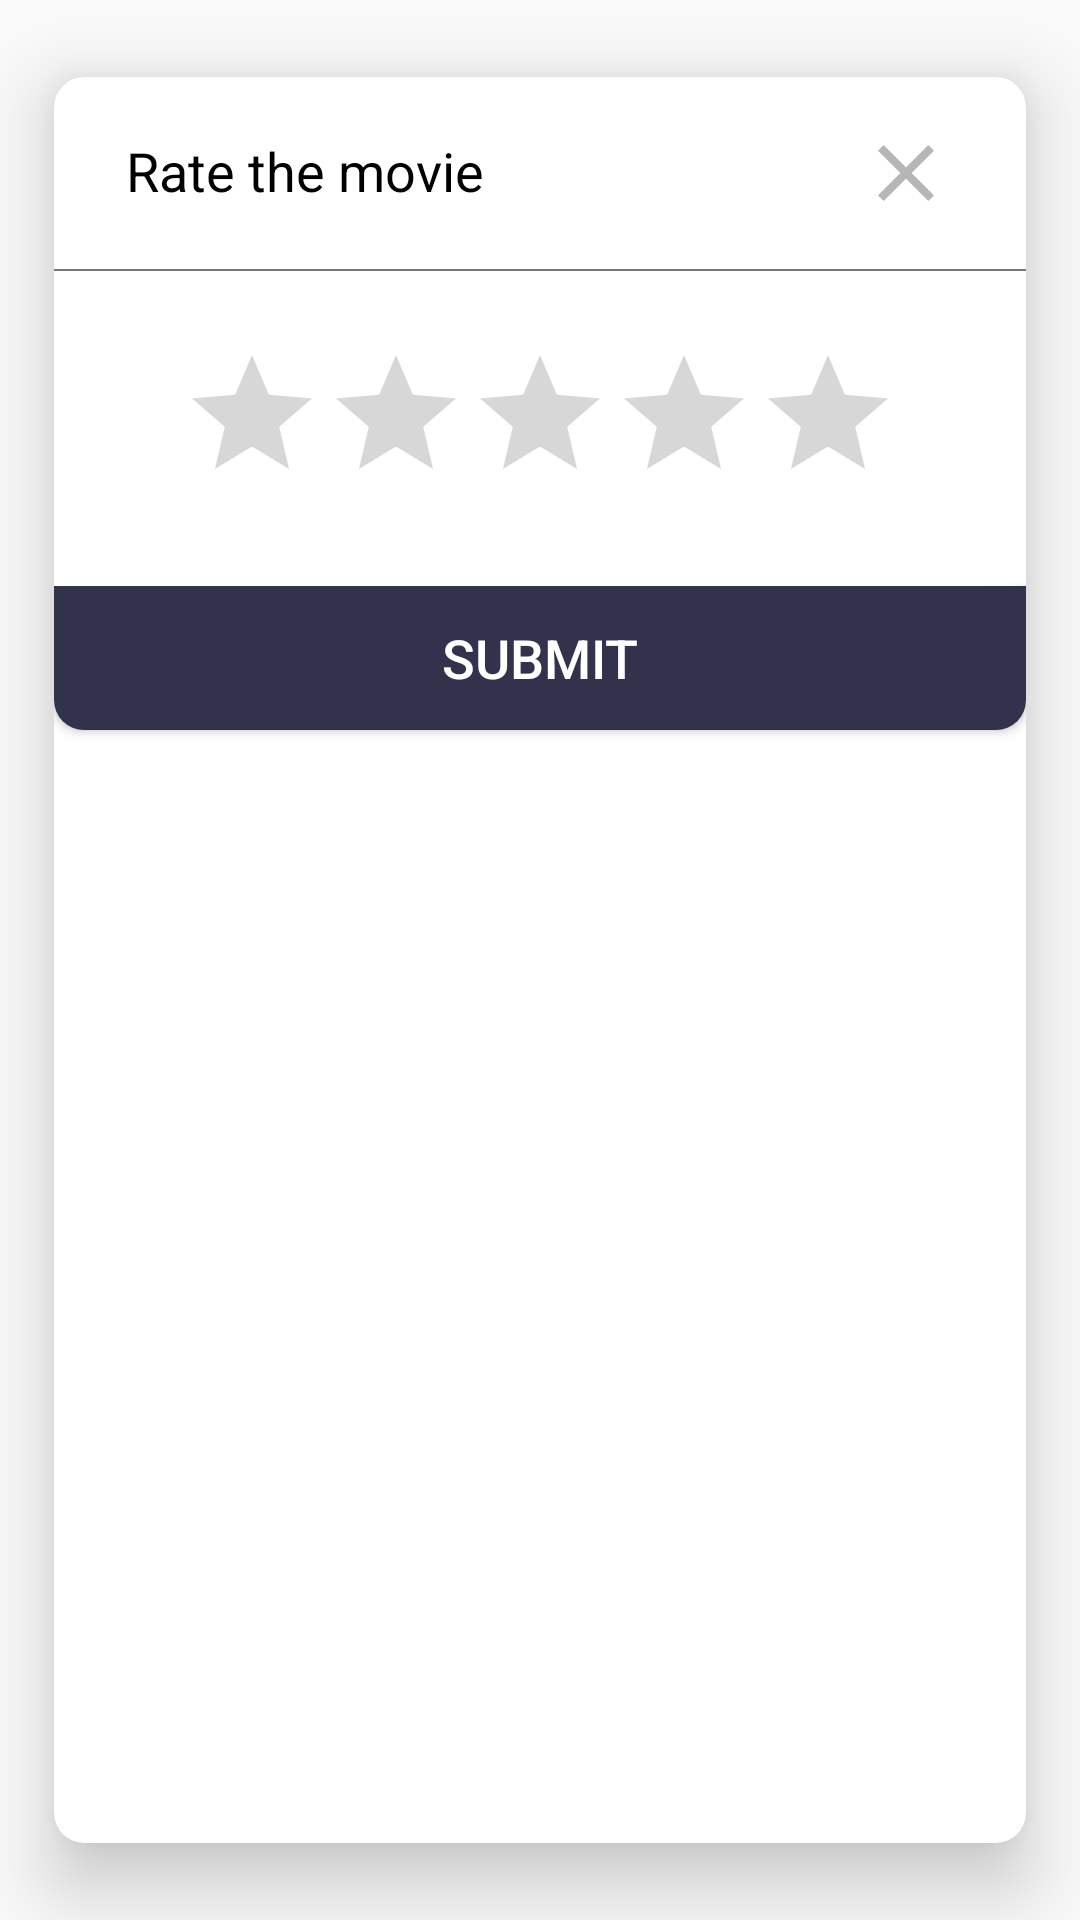

Layout XML and referenced resources for this Android screen:
<!-- AndroidManifest.xml: application theme AppTheme -->
<!-- res/layout/fragment_rate.xml -->
<android.support.v7.widget.CardView xmlns:android="http://schemas.android.com/apk/res/android"
    xmlns:card_view="http://schemas.android.com/apk/res-auto"
    android:id="@+id/card_view"
    android:layout_width="match_parent"
    android:layout_height="wrap_content"
    android:paddingLeft="40dp"
    android:paddingRight="40dp"
    card_view:cardBackgroundColor="@color/white"
    card_view:cardCornerRadius="10dp"
    card_view:cardElevation="15dp"
    card_view:cardUseCompatPadding="true">

    <ScrollView
        android:id="@+id/scrollView"
        android:layout_width="match_parent"
        android:layout_height="match_parent"
        android:fillViewport="true">

        <LinearLayout
            android:layout_width="match_parent"
            android:layout_height="match_parent"
            android:clickable="true"
            android:focusable="true"
            android:focusableInTouchMode="true"
            android:orientation="vertical">

            <LinearLayout
                android:id="@+id/lytProduct"
                android:layout_width="match_parent"
                android:layout_height="wrap_content"
                android:orientation="horizontal"
                android:paddingLeft="24dp"
                android:paddingRight="24dp">

                <LinearLayout
                    android:layout_width="0dp"
                    android:layout_height="wrap_content"
                    android:layout_weight="1"
                    android:orientation="vertical"
                    android:paddingBottom="19dp"
                    android:paddingTop="19dp">

                    <TextView
                        android:id="@+id/txtName"
                        android:layout_width="match_parent"
                        android:layout_height="wrap_content"
                        android:lineSpacingMultiplier="1.5"
                        android:text="Rate the movie"
                        android:textColor="@color/black"
                        android:textSize="18sp" />


                </LinearLayout>

                <ImageView
                    android:id="@+id/imgCross"
                    android:layout_width="wrap_content"
                    android:layout_height="wrap_content"
                    android:paddingBottom="16dp"
                    android:paddingTop="16dp"
                    android:src="@drawable/ic_cross" />
            </LinearLayout>

            <View
                android:id="@+id/divider"
                android:layout_width="match_parent"
                android:layout_height="0.5dp"
                android:layout_below="@+id/lytProduct"
                android:background="@color/monsoon" />

            <RatingBar
                android:id="@+id/ratingBar"
                android:layout_width="wrap_content"
                android:layout_height="wrap_content"
                android:layout_gravity="center"
                android:layout_margin="24dp"
                android:numStars="5"
                android:rating="0"
                android:stepSize="0.5" />


            <Button
                android:id="@+id/btnSubmit"
                android:layout_width="match_parent"
                android:layout_height="wrap_content"
                android:background="@drawable/btn_confirm_cart_bg"
                android:text="Submit"
                android:textAlignment="center"
                android:textColor="@color/white"
                android:textSize="18sp" />


        </LinearLayout>
    </ScrollView>
</android.support.v7.widget.CardView>
<!-- resources referenced by this layout -->
<resources>
  <color name="black">#000000</color>
  <color name="monsoon">#777777</color>
  <color name="white">#FFFFFF</color>
  <!-- drawable btn_confirm_cart_bg (drawable-mdpi) -->
  <?xml version="1.0" encoding="utf-8"?>
  <shape xmlns:android="http://schemas.android.com/apk/res/android"
      android:shape="rectangle">
  
      <solid android:color="#32324C" />
  
      <corners
          android:bottomLeftRadius="10dp"
          android:bottomRightRadius="10dp" />
  
  </shape>
  <!-- drawable ic_cross: png bitmap (drawable-hdpi, 392 bytes) -->
  <style name="AppTheme" parent="Theme.AppCompat.Light.DarkActionBar">
          
          <item name="colorPrimary">@color/colorPrimary</item>
          <item name="colorPrimaryDark">@color/colorPrimaryDark</item>
          <item name="colorAccent">@color/colorAccent</item>
      </style>
  <color name="colorPrimary">#FF0000</color>
  <color name="colorPrimaryDark">#990000</color>
  <color name="colorAccent">#ff7f7f</color>
</resources>
